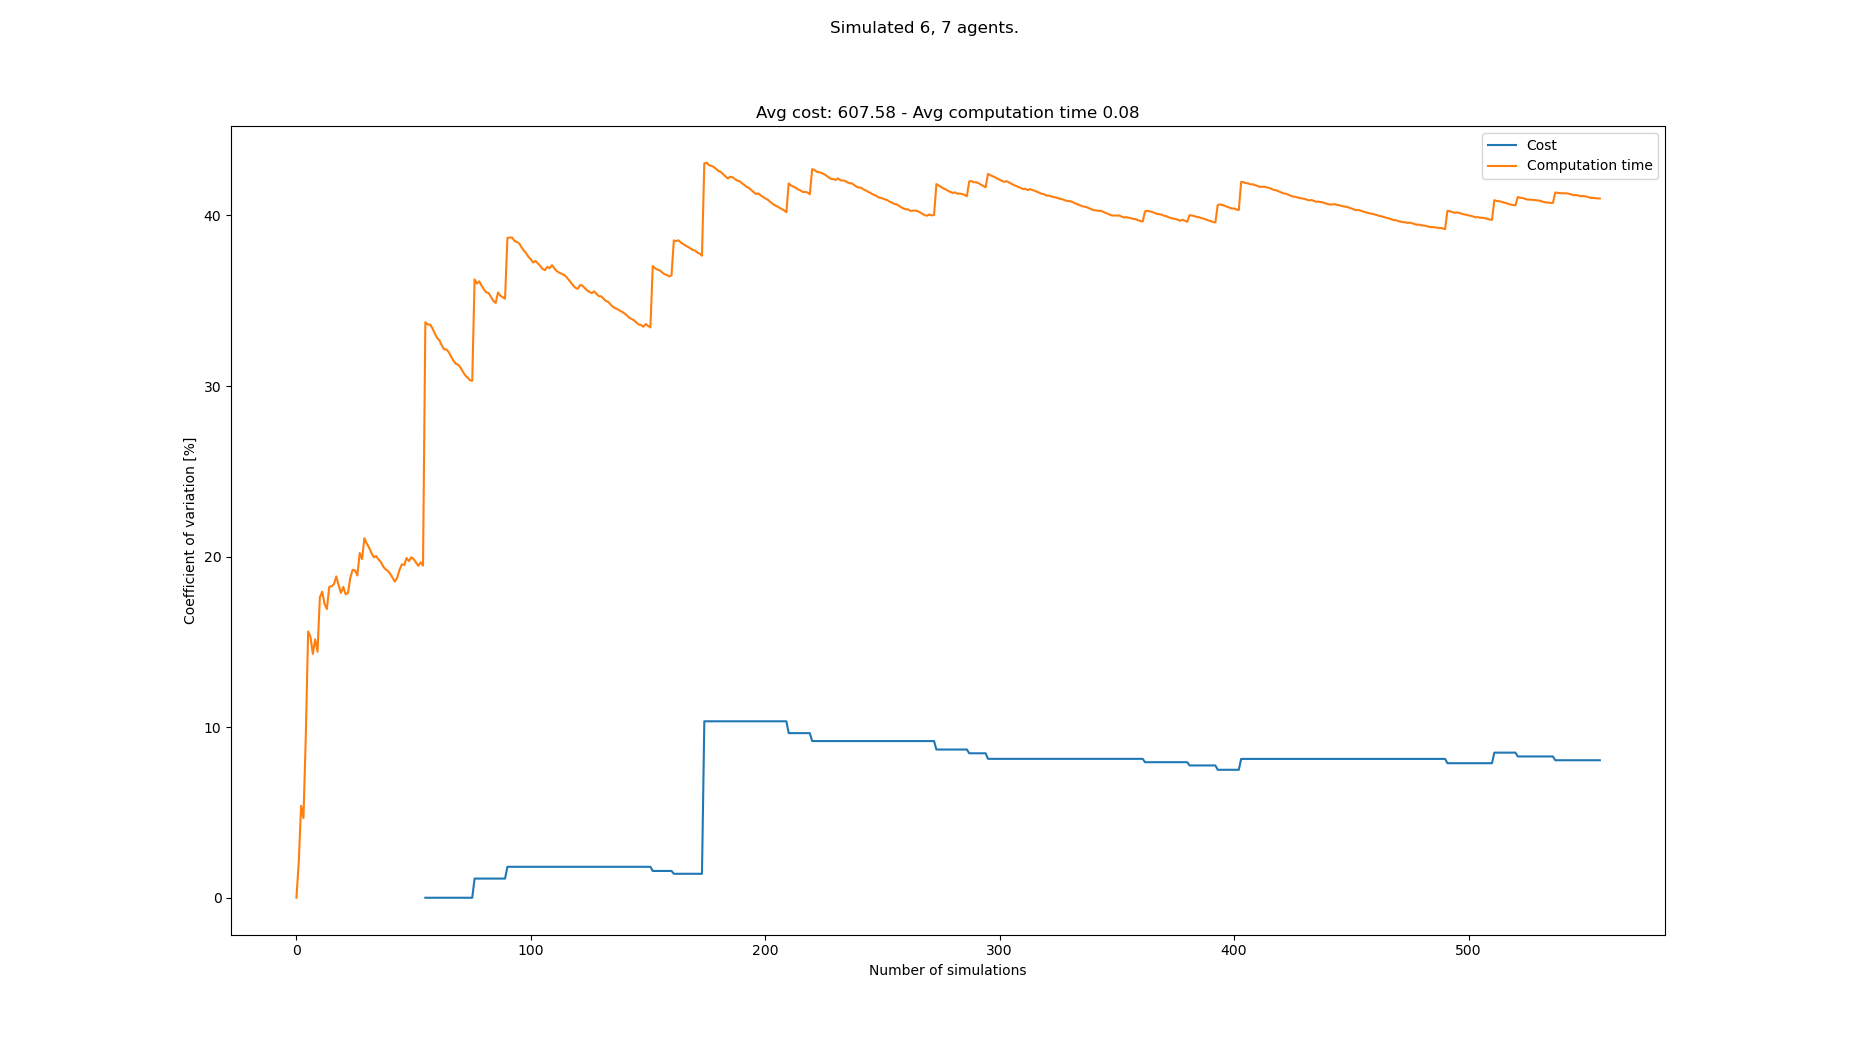

Values plotted in this chart, from the file beside it:
starts, goals, Cost, Cost_var, Cost_mean, Cost_std, Computation time, Computation time_var, Computation time_mean, Computation time_std
[(2, 0), (6, 0), (1, 0), (4, 0), (7, 0),…, [(8, 21), (4, 21), (1, 21), (0, 21), (5,…, , , , , 0.06696, 0.0, 0.06696, 0.0
[(8, 0), (7, 0), (3, 0), (6, 0), (5, 0),…, [(3, 21), (0, 21), (6, 21), (4, 21), (1,…, , , , , 0.06983, 2.095, 0.06839, 0.001433
[(5, 0), (6, 0), (3, 0), (2, 0), (7, 0),…, [(6, 21), (4, 21), (5, 21), (1, 21), (8,…, , , , , 0.06127, 5.389, 0.06602, 0.003558
[(8, 0), (2, 0), (6, 0), (7, 0), (4, 0),…, [(6, 21), (7, 21), (8, 21), (0, 21), (1,…, , , , , 0.06625, 4.666, 0.06608, 0.003083
[(5, 0), (3, 0), (2, 0), (8, 0), (0, 0),…, [(8, 21), (1, 21), (7, 21), (5, 21), (4,…, , , , , 0.05274, 9.468, 0.06341, 0.006004
[(4, 0), (3, 0), (8, 0), (1, 0), (2, 0),…, [(6, 21), (7, 21), (8, 21), (4, 21), (3,…, , , , , 0.04301, 15.62, 0.06001, 0.009371
[(7, 0), (4, 0), (3, 0), (1, 0), (2, 0),…, [(5, 21), (3, 21), (1, 21), (7, 21), (0,…, , , , , 0.05288, 15.3, 0.05899, 0.009027
[(4, 0), (2, 0), (0, 0), (7, 0), (1, 0),…, [(2, 21), (3, 21), (6, 21), (8, 21), (4,…, , , , , 0.06047, 14.29, 0.05918, 0.008458
[(3, 0), (2, 0), (7, 0), (8, 0), (6, 0),…, [(5, 21), (6, 21), (4, 21), (1, 21), (7,…, , , , , 0.07385, 15.15, 0.06081, 0.009212
[(5, 0), (6, 0), (8, 0), (3, 0), (7, 0),…, [(8, 21), (5, 21), (1, 21), (6, 21), (0,…, , , , , 0.06505, 14.42, 0.06123, 0.008831
[(2, 0), (6, 0), (7, 0), (3, 0), (4, 0),…, [(6, 21), (5, 21), (1, 21), (8, 21), (4,…, , , , , 0.08688, 17.61, 0.06356, 0.01119
[(7, 0), (8, 0), (2, 0), (1, 0), (5, 0),…, [(6, 21), (0, 21), (7, 21), (2, 21), (3,…, , , , , 0.08015, 17.95, 0.06494, 0.01166
[(2, 0), (8, 0), (4, 0), (6, 0), (0, 0),…, [(4, 21), (5, 21), (2, 21), (6, 21), (0,…, , , , , 0.06814, 17.23, 0.06519, 0.01123
[(0, 0), (1, 0), (6, 0), (8, 0), (3, 0),…, [(1, 21), (7, 21), (6, 21), (0, 21), (3,…, , , , , 0.07579, 16.92, 0.06595, 0.01116
[(1, 0), (5, 0), (3, 0), (0, 0), (8, 0),…, [(1, 21), (3, 21), (7, 21), (6, 21), (5,…, , , , , 0.08972, 18.22, 0.06753, 0.01231
[(4, 0), (2, 0), (6, 0), (0, 0), (1, 0),…, [(0, 21), (3, 21), (5, 21), (1, 21), (6,…, , , , , 0.05648, 18.27, 0.06684, 0.01221
[(5, 0), (0, 0), (1, 0), (8, 0), (6, 0),…, [(3, 21), (8, 21), (6, 21), (4, 21), (1,…, , , , , 0.0832, 18.37, 0.0678, 0.01246
[(4, 0), (6, 0), (2, 0), (8, 0), (3, 0),…, [(7, 21), (0, 21), (3, 21), (1, 21), (6,…, , , , , 0.08837, 18.84, 0.06895, 0.01299
[(1, 0), (7, 0), (8, 0), (2, 0), (3, 0),…, [(4, 21), (0, 21), (2, 21), (6, 21), (3,…, , , , , 0.07161, 18.32, 0.06909, 0.01266
[(8, 0), (0, 0), (3, 0), (1, 0), (5, 0),…, [(8, 21), (4, 21), (6, 21), (0, 21), (5,…, , , , , 0.06826, 17.87, 0.06904, 0.01234
[(2, 0), (1, 0), (3, 0), (0, 0), (8, 0),…, [(2, 21), (5, 21), (3, 21), (7, 21), (1,…, , , , , 0.08875, 18.22, 0.06998, 0.01275
[(6, 0), (7, 0), (5, 0), (8, 0), (0, 0),…, [(0, 21), (5, 21), (6, 21), (1, 21), (8,…, , , , , 0.07292, 17.79, 0.07012, 0.01247
[(8, 0), (7, 0), (5, 0), (6, 0), (1, 0),…, [(6, 21), (0, 21), (5, 21), (7, 21), (4,…, , , , , 0.05821, 17.87, 0.0696, 0.01244
[(1, 0), (3, 0), (2, 0), (0, 0), (4, 0),…, [(5, 21), (0, 21), (2, 21), (8, 21), (3,…, , , , , 0.09594, 18.76, 0.0707, 0.01327
[(6, 0), (0, 0), (4, 0), (5, 0), (3, 0),…, [(0, 21), (5, 21), (7, 21), (8, 21), (3,…, , , , , 0.05289, 19.23, 0.06998, 0.01346
[(0, 0), (3, 0), (6, 0), (8, 0), (2, 0),…, [(3, 21), (6, 21), (2, 21), (5, 21), (0,…, , , , , 0.05938, 19.19, 0.06958, 0.01335
[(4, 0), (1, 0), (3, 0), (6, 0), (8, 0),…, [(0, 21), (1, 21), (8, 21), (3, 21), (5,…, , , , , 0.07835, 18.89, 0.0699, 0.01321
[(3, 0), (7, 0), (4, 0), (1, 0), (8, 0),…, [(1, 21), (5, 21), (7, 21), (8, 21), (6,…, , , , , 0.0425, 20.21, 0.06892, 0.01393
[(8, 0), (5, 0), (3, 0), (1, 0), (2, 0),…, [(1, 21), (6, 21), (0, 21), (2, 21), (4,…, , , , , 0.07039, 19.85, 0.06897, 0.01369
[(0, 0), (3, 0), (4, 0), (8, 0), (7, 0),…, [(2, 21), (8, 21), (7, 21), (1, 21), (4,…, , , , , 0.1029, 21.08, 0.07011, 0.01478
[(8, 0), (0, 0), (4, 0), (7, 0), (5, 0),…, [(5, 21), (6, 21), (0, 21), (1, 21), (7,…, , , , , 0.06794, 20.76, 0.07004, 0.01454
[(0, 0), (7, 0), (8, 0), (2, 0), (6, 0),…, [(5, 21), (2, 21), (7, 21), (0, 21), (4,…, , , , , 0.0814, 20.53, 0.07039, 0.01445
[(7, 0), (4, 0), (3, 0), (2, 0), (5, 0),…, [(0, 21), (6, 21), (4, 21), (1, 21), (2,…, , , , , 0.07048, 20.21, 0.07039, 0.01423
[(5, 0), (8, 0), (3, 0), (2, 0), (6, 0),…, [(1, 21), (7, 21), (2, 21), (6, 21), (4,…, , , , , 0.06689, 19.96, 0.07029, 0.01403
[(0, 0), (7, 0), (6, 0), (5, 0), (3, 0),…, [(8, 21), (7, 21), (0, 21), (3, 21), (5,…, , , , , 0.05688, 20.04, 0.06991, 0.01401
[(7, 0), (0, 0), (2, 0), (5, 0), (6, 0),…, [(7, 21), (3, 21), (5, 21), (6, 21), (8,…, , , , , 0.08035, 19.83, 0.0702, 0.01392
[(6, 0), (3, 0), (1, 0), (0, 0), (2, 0),…, [(4, 21), (2, 21), (8, 21), (3, 21), (5,…, , , , , 0.0833, 19.69, 0.07055, 0.01389
[(5, 0), (1, 0), (8, 0), (2, 0), (7, 0),…, [(8, 21), (5, 21), (6, 21), (2, 21), (4,…, , , , , 0.07372, 19.42, 0.07064, 0.01372
[(5, 0), (0, 0), (4, 0), (6, 0), (7, 0),…, [(3, 21), (6, 21), (4, 21), (5, 21), (2,…, , , , , 0.06463, 19.26, 0.07048, 0.01357
[(4, 0), (7, 0), (1, 0), (3, 0), (6, 0),…, [(5, 21), (4, 21), (2, 21), (3, 21), (6,…, , , , , 0.06207, 19.16, 0.07027, 0.01347
[(3, 0), (0, 0), (6, 0), (7, 0), (8, 0),…, [(4, 21), (3, 21), (5, 21), (0, 21), (2,…, , , , , 0.08039, 18.99, 0.07052, 0.01339
[(1, 0), (4, 0), (8, 0), (5, 0), (6, 0),…, [(2, 21), (1, 21), (8, 21), (0, 21), (7,…, , , , , 0.07272, 18.76, 0.07057, 0.01324
[(3, 0), (8, 0), (2, 0), (6, 0), (0, 0),…, [(5, 21), (3, 21), (2, 21), (8, 21), (0,…, , , , , 0.07441, 18.53, 0.07066, 0.01309
[(8, 0), (0, 0), (1, 0), (7, 0), (5, 0),…, [(0, 21), (2, 21), (8, 21), (3, 21), (5,…, , , , , 0.05367, 18.77, 0.07027, 0.01319
[(3, 0), (8, 0), (0, 0), (7, 0), (1, 0),…, [(5, 21), (2, 21), (7, 21), (3, 21), (8,…, , , , , 0.09715, 19.23, 0.07087, 0.01363
[(4, 0), (0, 0), (3, 0), (6, 0), (5, 0),…, [(4, 21), (1, 21), (0, 21), (2, 21), (6,…, , , , , 0.09565, 19.55, 0.07141, 0.01396
[(7, 0), (6, 0), (4, 0), (3, 0), (8, 0),…, [(3, 21), (5, 21), (0, 21), (6, 21), (1,…, , , , , 0.06113, 19.51, 0.07119, 0.01389
[(1, 0), (5, 0), (2, 0), (4, 0), (0, 0),…, [(2, 21), (4, 21), (1, 21), (7, 21), (3,…, , , , , 0.0495, 19.92, 0.07074, 0.01409
[(2, 0), (6, 0), (1, 0), (4, 0), (8, 0),…, [(6, 21), (3, 21), (4, 21), (5, 21), (2,…, , , , , 0.068, 19.73, 0.07068, 0.01395
[(6, 0), (5, 0), (0, 0), (4, 0), (2, 0),…, [(5, 21), (4, 21), (2, 21), (6, 21), (3,…, , , , , 0.05257, 19.96, 0.07032, 0.01404
[(5, 0), (7, 0), (0, 0), (2, 0), (3, 0),…, [(1, 21), (4, 21), (6, 21), (5, 21), (2,…, , , , , 0.08289, 19.85, 0.07057, 0.01401
[(7, 0), (4, 0), (6, 0), (1, 0), (3, 0),…, [(4, 21), (0, 21), (2, 21), (7, 21), (8,…, , , , , 0.07371, 19.65, 0.07063, 0.01388
[(1, 0), (2, 0), (8, 0), (3, 0), (6, 0),…, [(1, 21), (7, 21), (2, 21), (0, 21), (4,…, , , , , 0.073, 19.46, 0.07067, 0.01375
[(5, 0), (1, 0), (6, 0), (4, 0), (8, 0),…, [(2, 21), (8, 21), (1, 21), (4, 21), (0,…, , , , , 0.09376, 19.66, 0.0711, 0.01398
[(6, 0), (5, 0), (2, 0), (0, 0), (4, 0),…, [(8, 21), (3, 21), (5, 21), (4, 21), (6,…, , , , , 0.07548, 19.47, 0.07118, 0.01386
[(4, 0), (7, 0), (0, 0), (3, 0), (1, 0),…, [(7, 21), (2, 21), (5, 21), (8, 21), (6,…, 572, 0.0, 572.0, 0.0, 0.2286, 33.74, 0.07399, 0.02496
[(8, 0), (7, 0), (5, 0), (4, 0), (6, 0),…, [(3, 21), (6, 21), (4, 21), (0, 21), (7,…, , 0.0, 572.0, 0.0, 0.06208, 33.6, 0.07378, 0.02479
[(6, 0), (2, 0), (3, 0), (8, 0), (7, 0),…, [(1, 21), (7, 21), (0, 21), (8, 21), (2,…, , 0.0, 572.0, 0.0, 0.05552, 33.61, 0.07347, 0.02469
[(4, 0), (0, 0), (2, 0), (6, 0), (3, 0),…, [(8, 21), (6, 21), (5, 21), (7, 21), (2,…, , 0.0, 572.0, 0.0, 0.09656, 33.39, 0.07386, 0.02466
[(8, 0), (5, 0), (4, 0), (1, 0), (3, 0),…, [(5, 21), (7, 21), (8, 21), (3, 21), (2,…, , 0.0, 572.0, 0.0, 0.07851, 33.09, 0.07393, 0.02446
... 483 more rows
